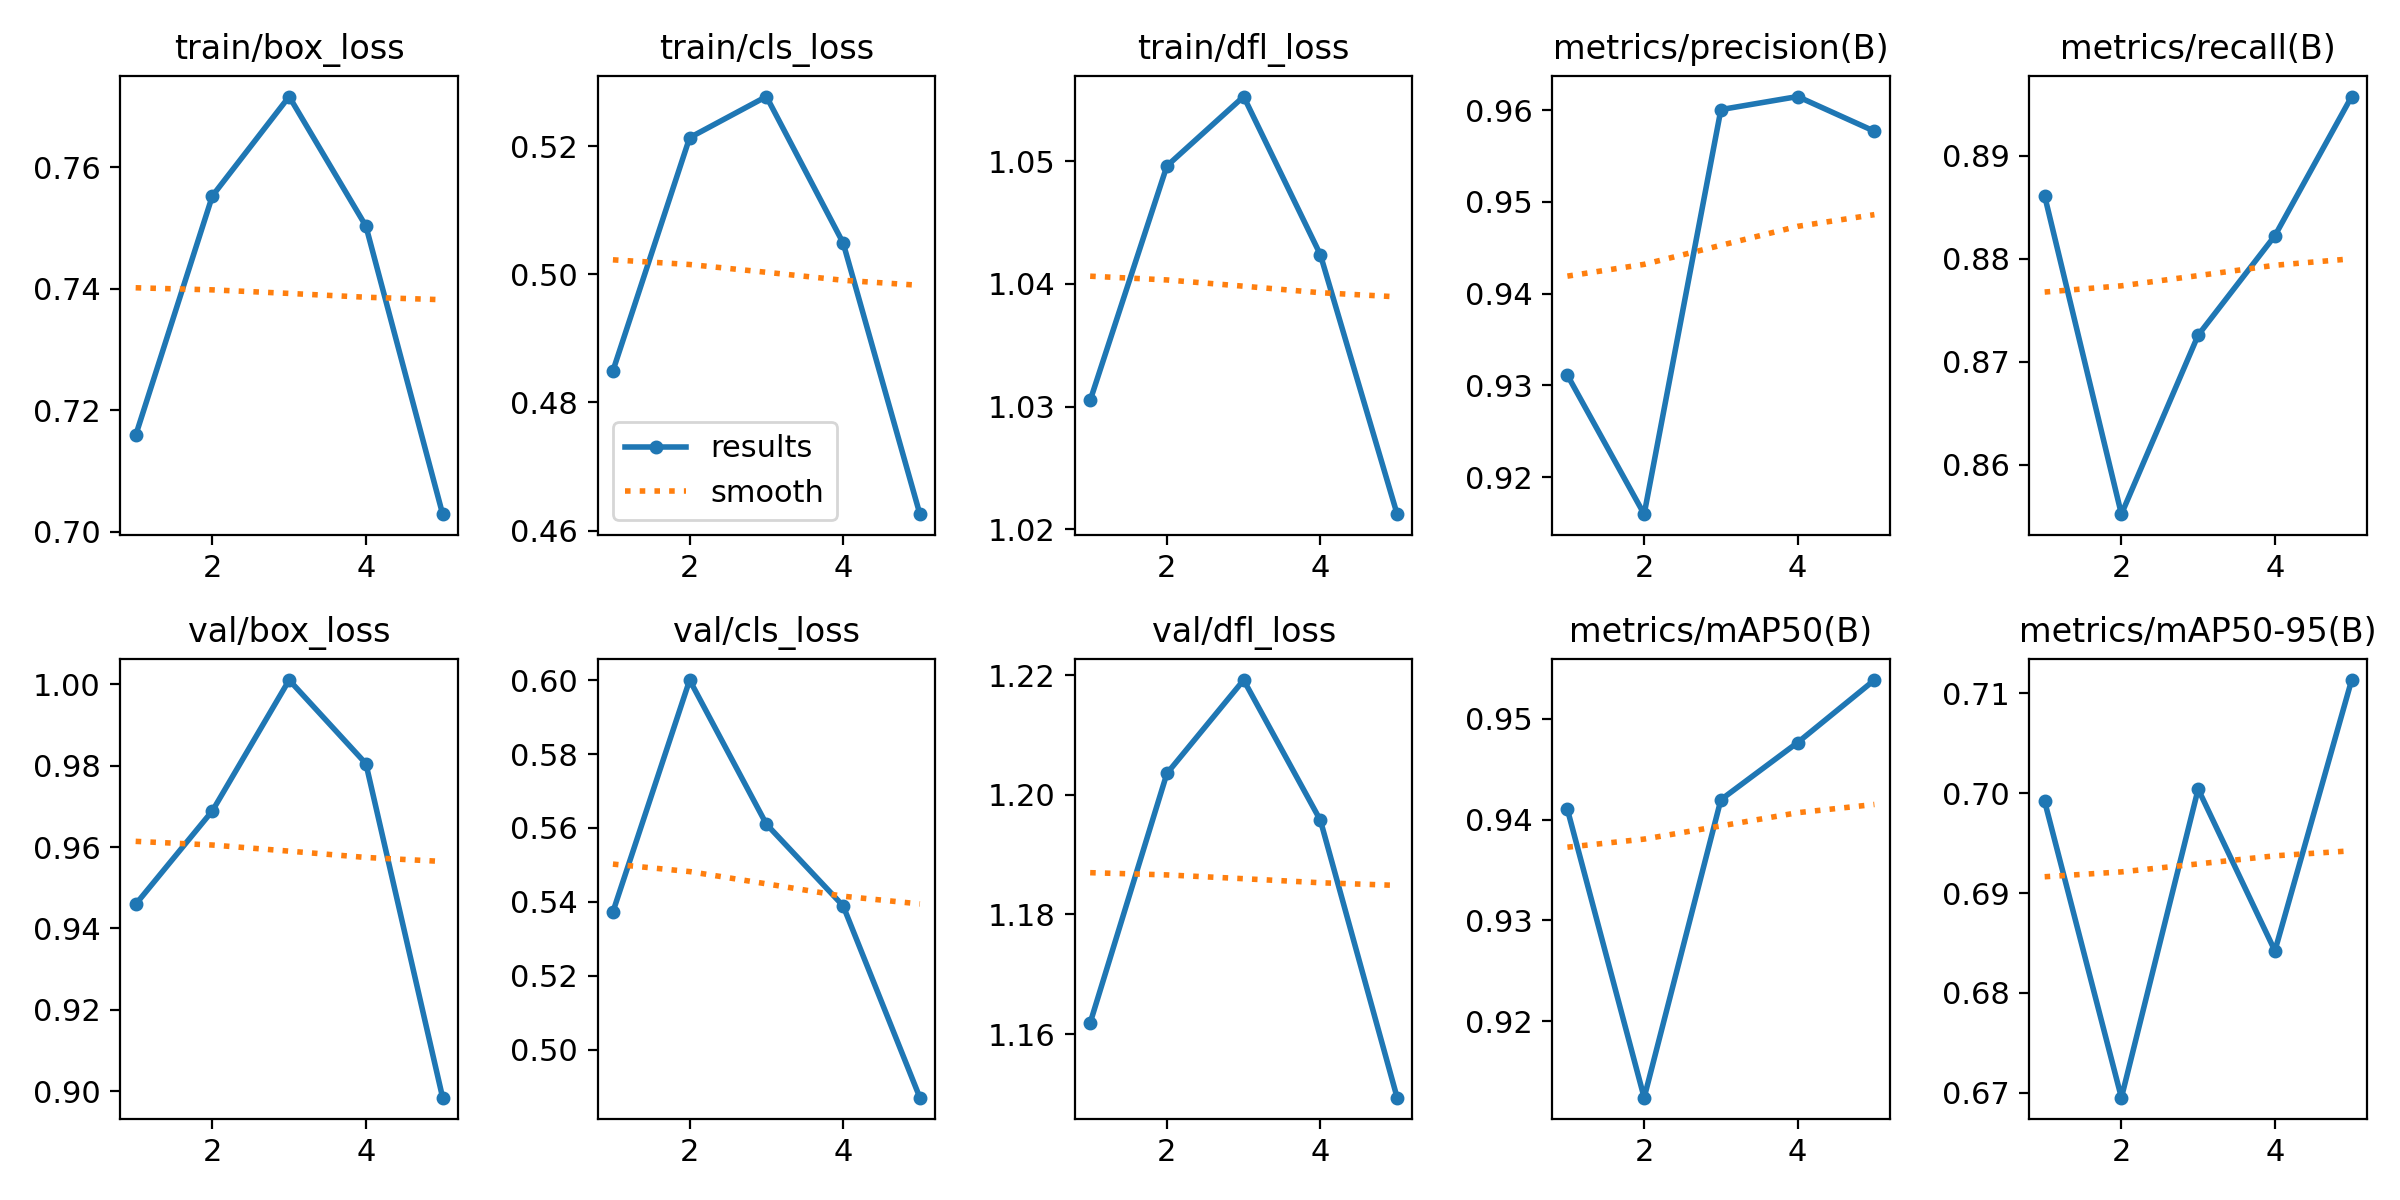

Values plotted in this chart, from the file beside it:
epoch, time, train/box_loss, train/cls_loss, train/dfl_loss, metrics/precision(B), metrics/recall(B), metrics/mAP50(B), metrics/mAP50-95(B), val/box_loss, val/cls_loss, val/dfl_loss, lr/pg0, lr/pg1, lr/pg2
1, 173, 0.7159, 0.4849, 1.03, 0.9311, 0.8861, 0.941, 0.6992, 0.9459, 0.5373, 1.162, 0.0006637, 0.0006637, 0.0006637
2, 316.8, 0.7553, 0.5213, 1.05, 0.916, 0.8552, 0.9124, 0.6695, 0.9689, 0.6001, 1.204, 0.001067, 0.001067, 0.001067
3, 458.6, 0.7716, 0.5278, 1.055, 0.9601, 0.8726, 0.942, 0.7004, 1.001, 0.561, 1.219, 0.001206, 0.001206, 0.001206
4, 600.7, 0.7503, 0.5049, 1.042, 0.9615, 0.8822, 0.9476, 0.6842, 0.9805, 0.5389, 1.196, 0.000812, 0.000812, 0.000812
5, 742.3, 0.7029, 0.4626, 1.021, 0.9577, 0.8958, 0.9538, 0.7113, 0.8984, 0.487, 1.149, 0.000416, 0.000416, 0.000416
